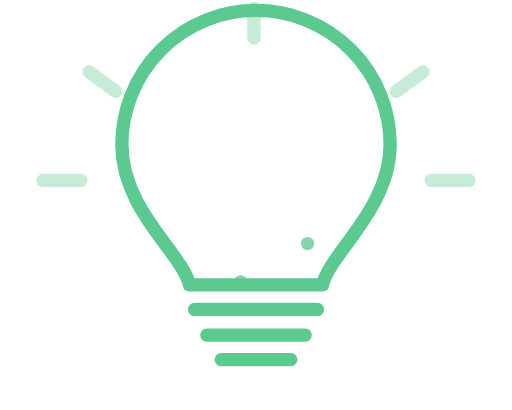
t = 0.00 s
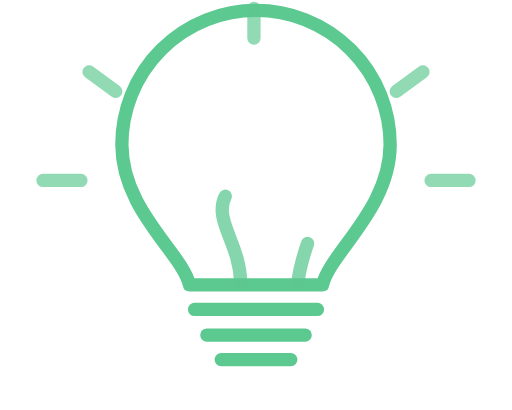
t = 0.50 s
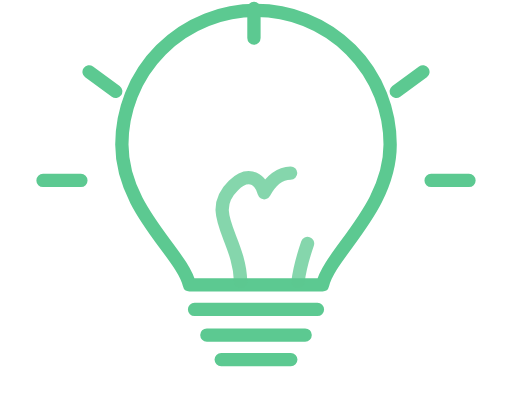
t = 1.00 s
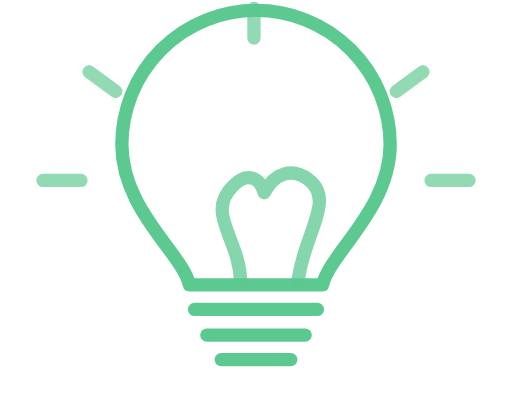
t = 1.50 s
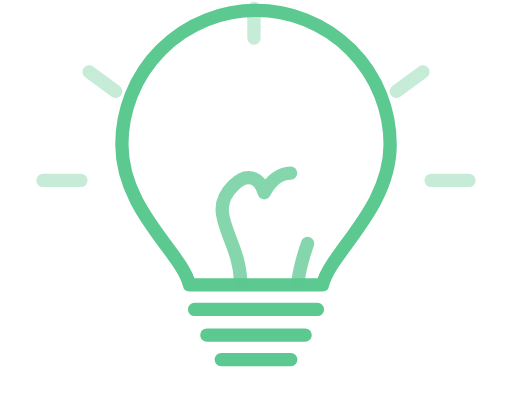
t = 2.00 s
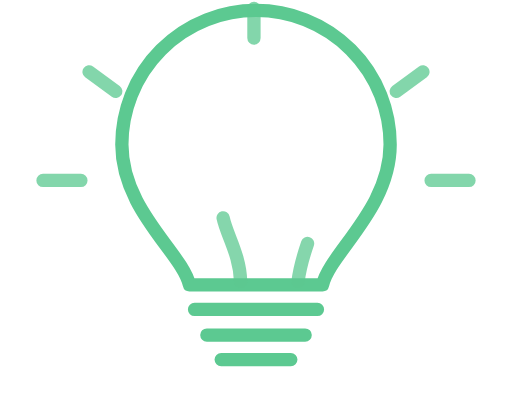
t = 2.63 s

The animated SVG that drew these frames (rendered in a browser with its animation timeline set to each time). Animation: 2 SMIL elements (animate=2); one cycle of 3.00 s, repeats indefinitely.

<svg xmlns="http://www.w3.org/2000/svg" viewBox="0 0 500 400"><g fill="none" stroke="#5cc991" stroke-width="13" stroke-linecap="round" stroke-linejoin="round"><path d="M185 278c-7-31-66-73-66-137a131 131 0 0 1 262 0c0 63-59 106-66 137z"/><path d="M190 302h120m-108 25h96m-82 24h68"/><path d="M248 37V8M113 89 87 70m300 19 26-19M79 176H42m416 0h-37"><animate attributeName="opacity" values=".35;1;.35" dur="2s" repeatCount="indefinite"/></path><path d="M235 275c-1-43-35-67-7-94 12-12 25-10 30 7 10-19 27-25 43-13 27 20-4 52-10 100" opacity=".75"><animate attributeName="stroke-dasharray" values="0 260;260 0;0 260" dur="3s" repeatCount="indefinite"/></path></g></svg>
